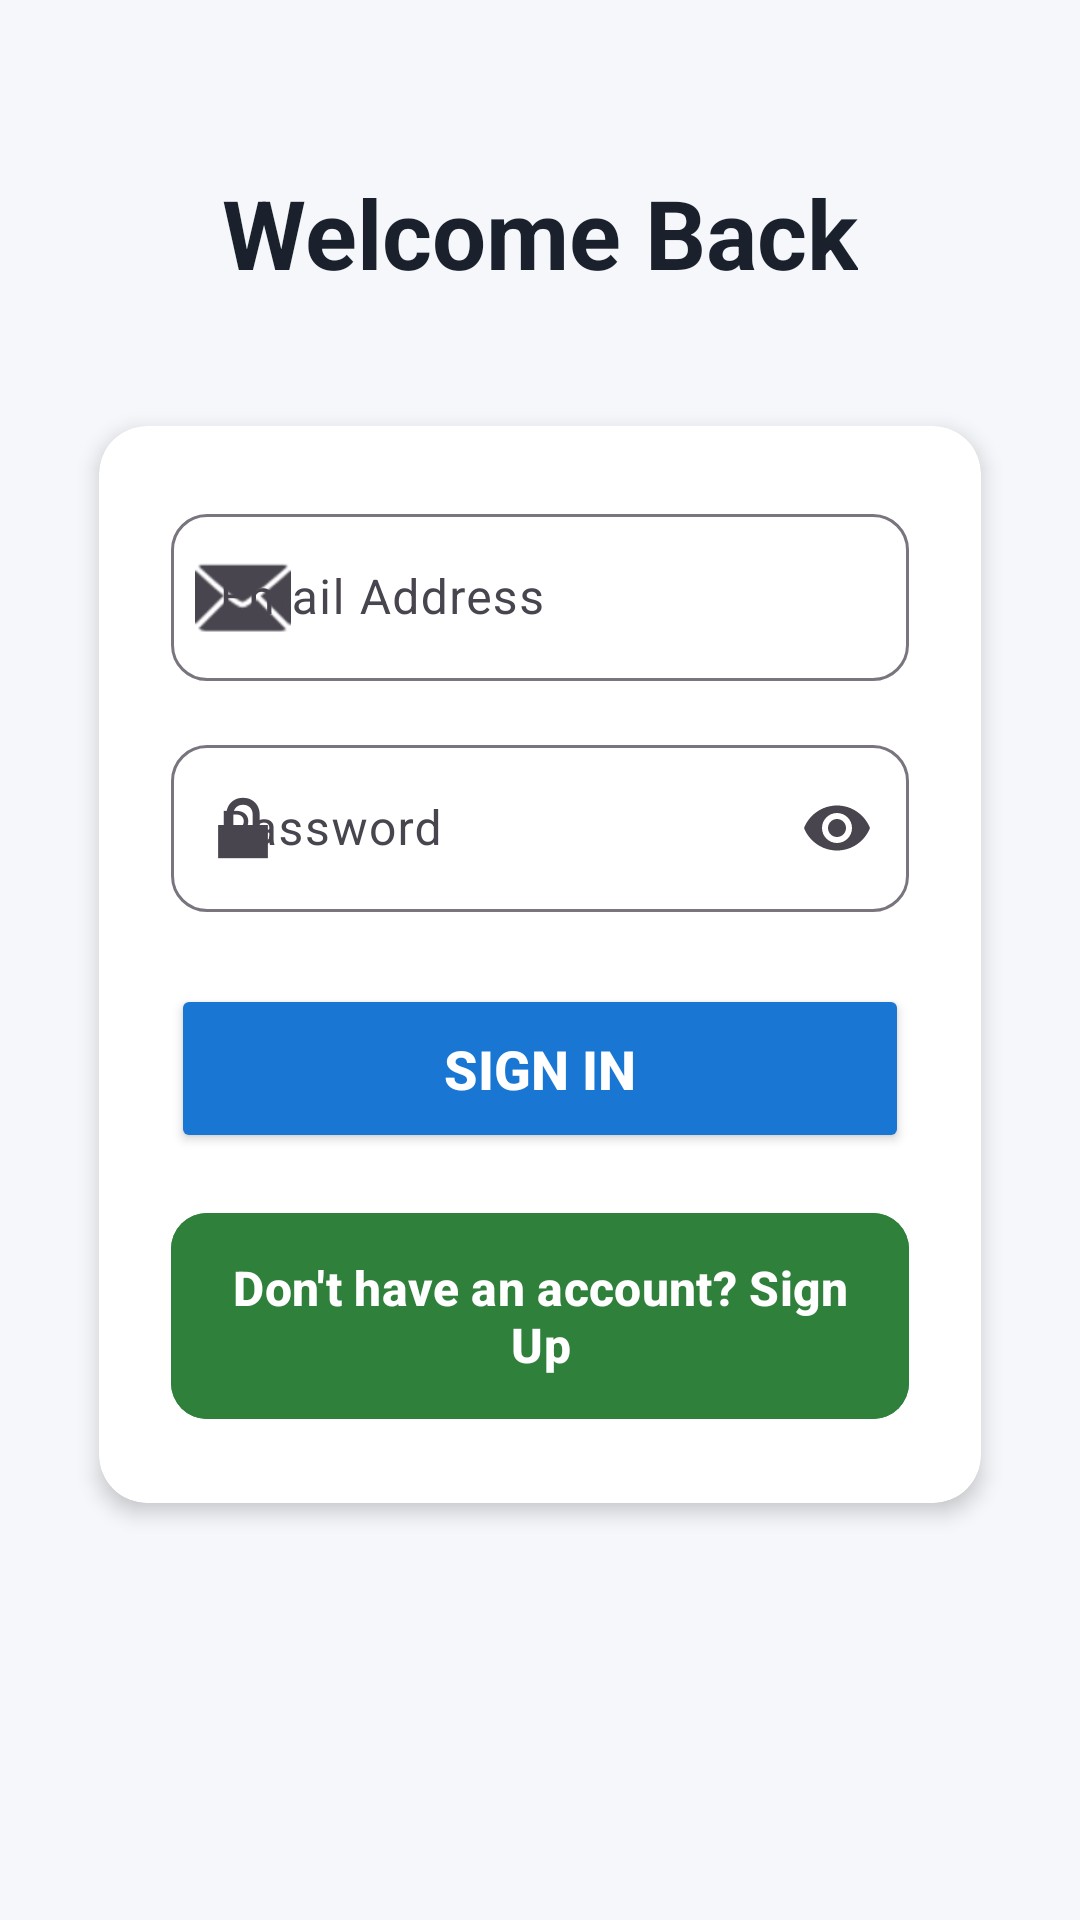

Layout XML and referenced resources for this Android screen:
<!-- AndroidManifest.xml: application theme Theme.Ameen_final_new_project -->
<!-- res/layout/activity_signin.xml -->
<?xml version="1.0" encoding="utf-8"?>
<ScrollView xmlns:android="http://schemas.android.com/apk/res/android"
    xmlns:app="http://schemas.android.com/apk/res-auto"
    xmlns:tools="http://schemas.android.com/tools"
    android:id="@+id/main"
    android:layout_width="match_parent"
    android:layout_height="match_parent"
    android:background="#F5F7FA"
    android:fillViewport="true"
    tools:context=".viewPkg.SigninActivity">

    <LinearLayout
        android:layout_width="match_parent"
        android:layout_height="wrap_content"
        android:gravity="center_horizontal"
        android:orientation="vertical"
        android:padding="24dp">

        
        <TextView
            android:id="@+id/textView"
            android:layout_width="wrap_content"
            android:layout_height="wrap_content"
            android:layout_marginTop="32dp"
            android:layout_marginBottom="32dp"
            android:text="Welcome Back"
            android:textColor="#1A202C"
            android:textSize="32sp"
            android:textStyle="bold" />

        
        <androidx.cardview.widget.CardView
            android:layout_width="match_parent"
            android:layout_height="wrap_content"
            app:cardCornerRadius="16dp"
            app:cardElevation="4dp"
            app:cardUseCompatPadding="true">

            <LinearLayout
                android:layout_width="match_parent"
                android:layout_height="wrap_content"
                android:orientation="vertical"
                android:padding="24dp">

                
                <com.google.android.material.textfield.TextInputLayout
                    android:layout_width="match_parent"
                    android:layout_height="wrap_content"
                    android:layout_marginBottom="16dp"
                    app:boxBackgroundMode="outline"
                    app:boxCornerRadiusBottomEnd="12dp"
                    app:boxCornerRadiusBottomStart="12dp"
                    app:boxCornerRadiusTopEnd="12dp"
                    app:boxCornerRadiusTopStart="12dp"
                    app:startIconDrawable="@android:drawable/ic_dialog_email">

                    <com.google.android.material.textfield.TextInputEditText
                        android:id="@+id/email"
                        android:layout_width="match_parent"
                        android:layout_height="wrap_content"
                        android:hint="Email Address"
                        android:inputType="textEmailAddress"
                        android:textSize="16sp" />

                </com.google.android.material.textfield.TextInputLayout>

                
                <com.google.android.material.textfield.TextInputLayout
                    android:layout_width="match_parent"
                    android:layout_height="wrap_content"
                    android:layout_marginBottom="24dp"
                    app:boxBackgroundMode="outline"
                    app:boxCornerRadiusBottomEnd="12dp"
                    app:boxCornerRadiusBottomStart="12dp"
                    app:boxCornerRadiusTopEnd="12dp"
                    app:boxCornerRadiusTopStart="12dp"
                    app:endIconMode="password_toggle"
                    app:startIconDrawable="@android:drawable/ic_lock_lock">

                    <com.google.android.material.textfield.TextInputEditText
                        android:id="@+id/password"
                        android:layout_width="match_parent"
                        android:layout_height="wrap_content"
                        android:hint="Password"
                        android:inputType="textPassword"
                        android:textSize="16sp" />

                </com.google.android.material.textfield.TextInputLayout>

                
                <Button
                    android:id="@+id/button"
                    android:layout_width="match_parent"
                    android:layout_height="wrap_content"
                    android:layout_marginBottom="12dp"
                    android:backgroundTint="#1976D2"
                    android:padding="16dp"
                    android:text="Sign In"
                    android:textColor="#FFFFFF"
                    android:textSize="18sp"
                    android:textStyle="bold" />

                
                <com.google.android.material.button.MaterialButton
                    android:id="@+id/btnGotoSignUp"
                    android:layout_width="match_parent"
                    android:layout_height="wrap_content"
                    android:layout_marginTop="4dp"
                    android:backgroundTint="#2F803B"
                    android:padding="14dp"
                    android:text="Don't have an account? Sign Up"
                    android:textAllCaps="false"
                    android:textColor="#FFFFFF"
                    android:textSize="16sp"
                    android:textStyle="bold"
                    app:cornerRadius="12dp" />

            </LinearLayout>

        </androidx.cardview.widget.CardView>

    </LinearLayout>
</ScrollView>
<!-- resources referenced by this layout -->
<resources>
  <style name="Theme.Ameen_final_new_project" parent="Base.Theme.Ameen_final_new_project" />
  <style name="Base.Theme.Ameen_final_new_project" parent="Theme.Material3.Light.NoActionBar">
          
          
      </style>
</resources>
